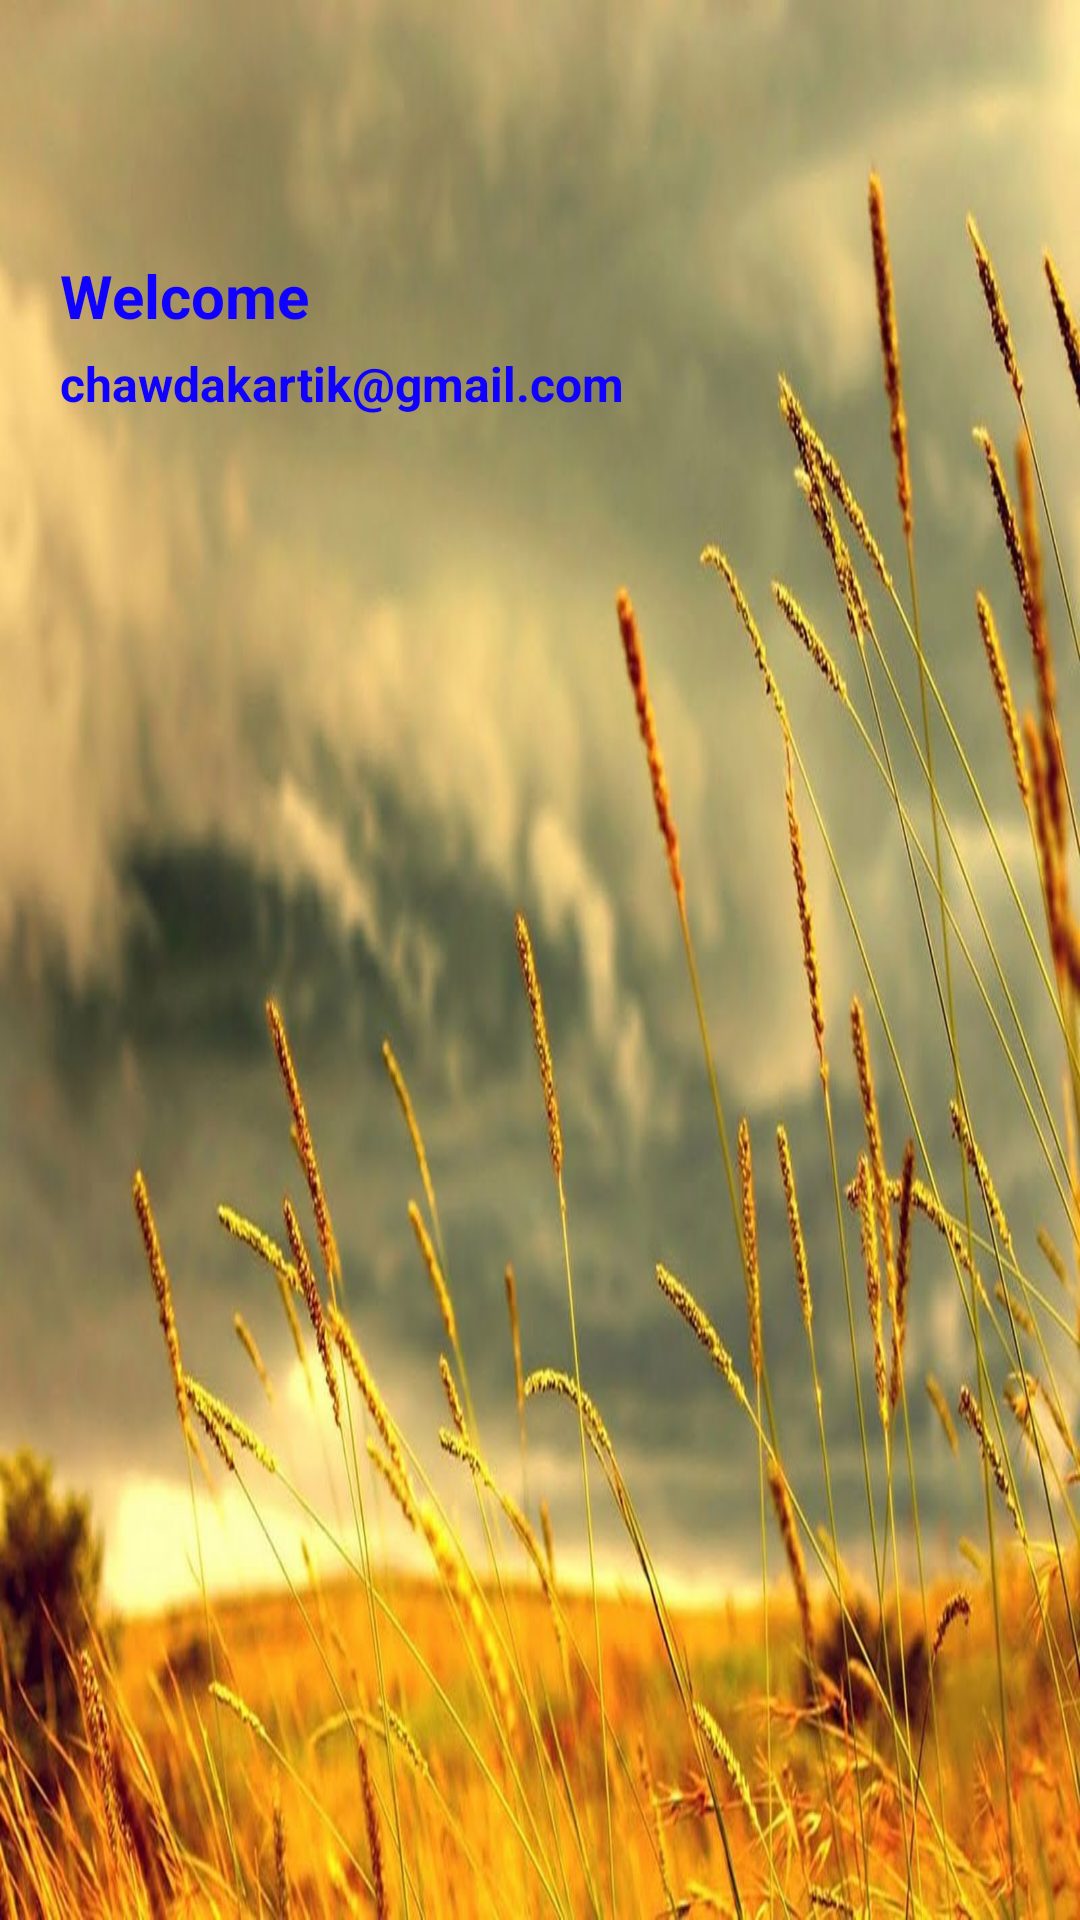

The Android layout XML behind this screen, and the referenced resources:
<!-- AndroidManifest.xml: application theme AppTheme -->
<!-- res/layout/header.xml -->
<?xml version="1.0" encoding="utf-8"?>
<LinearLayout xmlns:android="http://schemas.android.com/apk/res/android"
    android:layout_width="match_parent"
    android:layout_height="160dp"
    android:orientation="vertical"
    android:background="@drawable/headers"
    android:padding="20dp">

    <ImageView
        android:layout_width="60dp"
        android:layout_height="60dp"
        android:src="@drawable/user">
    </ImageView>

    <TextView
        android:layout_width="wrap_content"
        android:layout_height="wrap_content"
        android:text="Welcome"
        android:textColor="#1000ff"
        android:textSize="20dp"
        android:textStyle="bold"
        android:layout_marginTop="5dp">
    </TextView>

    <TextView
        android:layout_width="wrap_content"
        android:layout_height="wrap_content"
        android:text="chawdakartik@gmail.com"
        android:textColor="#1000ff"
        android:textSize="16dp"
        android:textStyle="bold"
        android:layout_marginTop="5dp"
        android:id="@+id/editLoginUsername">
    </TextView>

</LinearLayout>
<!-- resources referenced by this layout -->
<resources>
  <!-- drawable headers: jpg bitmap (drawable, 158184 bytes) -->
  <style name="AppTheme" parent="Theme.MaterialComponents.Light">
          
          <item name="colorPrimary">@color/colorPrimary</item>
          <item name="colorPrimaryDark">@color/colorPrimaryDark</item>
          <item name="colorAccent">@color/colorAccent</item>
      </style>
  <color name="colorPrimary">#42a5f5</color>
  <color name="colorPrimaryDark">#2e73ab</color>
  <color name="colorAccent">#67b7f7</color>
</resources>
